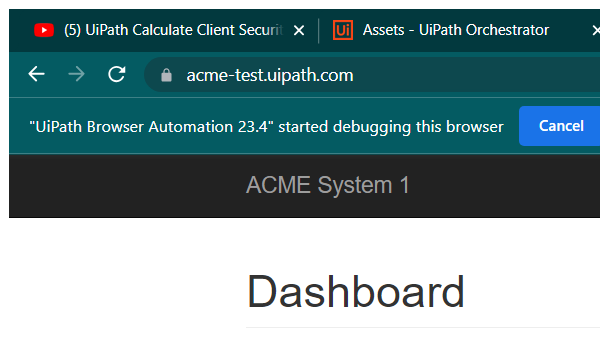
Task: using REFramework of type DataRow to get the HashCode
Workflow: System1_Navigate To_Dashboard

Step 1: Attach Browser 'chrome.exe ACME' (chrome.exe)

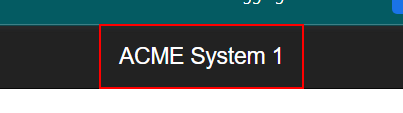
Step 2: click on the link

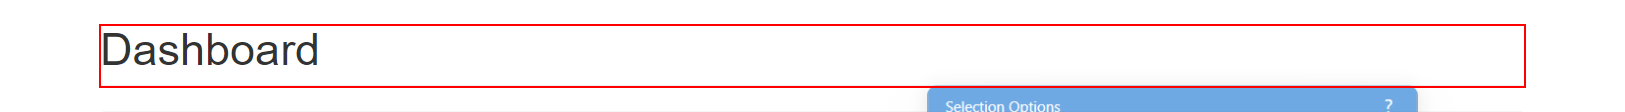
Step 3: find the heading 'Dashboard'
